Run: headless pygame with SDL's dummy video driver; simulated clock (each Clock.tick advances the game by its frame time, no real sleeping); random seed 0; keys injected as events and as key.get_pressed() state; mouse plan: one left click at the window centre at the start of phase 2, then a move to the lower-right quarter at the start of phase 3.
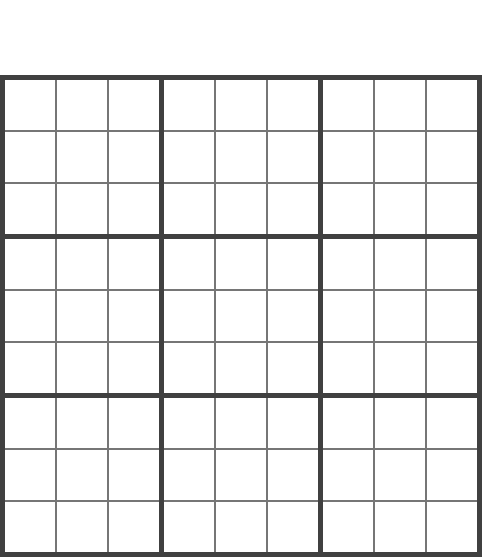
Frame 1 of 4 · flips 1–60 · no input
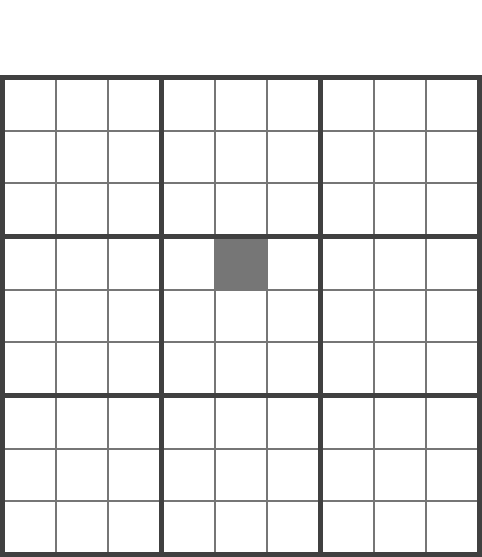
Frame 2 of 4 · flips 61–180 · clicked the window centre · tapped SPACE, RETURN · held RIGHT (→), D
Frame 3 of 4 · flips 181–300 · moved the mouse to the lower-right quarter · held DOWN (↓), S · screen unchanged from frame 2, image omitted
Frame 4 of 4 · flips 301–420 · held LEFT (←), A, UP (↑), W · screen unchanged from frame 3, image omitted

The pygame program that drew these frames:

import pygame

pygame.init()

# Frames management
clock = pygame.time.Clock()
FPS = 30

# Colour constant variables
WHITE = (255, 255, 255)
BLACK = (0, 0, 0)
LIGHT_GREY = (118, 118, 118)
DARK_GREY = (64, 64, 64)

# Screen management
screen = pygame.display.set_mode((482, 557))
pygame.display.set_caption('Sudoku Game')
screen.fill(WHITE)

# Font management
number_font = pygame.font.SysFont("Ariel", 40)

# Making grid/2D array for storing game numbers
grid = []
for row in range(9):
    grid.append([])
    for column in range(9):
        grid[row].append(0)


def set_dimensions():
    # Draws smaller lines between every line
    for line_x in range(3):
        pygame.draw.rect(screen, LIGHT_GREY, pygame.Rect(line_x * 159 + 55, 75, 54, 482), 2)
    for line_y in range(3):
        pygame.draw.rect(screen, LIGHT_GREY, pygame.Rect(0, line_y * 159 + 130, 482, 54), 2)

    # Draws bold lines between each set of 9 squares
    pygame.draw.rect(screen, DARK_GREY, pygame.Rect(0, 75, 482, 482), 5)
    pygame.draw.rect(screen, DARK_GREY, pygame.Rect(159, 75, 164, 482), 5)
    pygame.draw.rect(screen, DARK_GREY, pygame.Rect(0, 234, 482, 164), 5)


def find_box_dim(x_val, y_val):
    x_box = -1
    y_box = -1
    addition = 0
    for box in range(9):
        if x_val >= 5 + 50 * box + addition:
            x_box += 1
        if y_val >= 80 + 50 * box + addition:
            y_box += 1
        addition += 2
        if box % 3 == 2:
            addition += 3

    a = x_box * 50 + (x_box // 3) * 3 + x_box * 2 + 5
    b = y_box * 50 + (y_box // 3) * 3 + y_box * 2 + 80

    return a, b


# Main game loop
running = True
while running:

    x, y = pygame.mouse.get_pos()

    for event in pygame.event.get():

        if event.type == pygame.QUIT:
            running = False

        elif event.type == pygame.MOUSEBUTTONDOWN:
            if event.button == 1:
                colour_clicked = screen.get_at((x, y))[:3]
                if 5 <= x <= 477 and 80 <= y <= 552 and colour_clicked != DARK_GREY and colour_clicked != LIGHT_GREY:
                    print("inside")
                    x_place, y_place = find_box_dim(x, y)
                    pygame.draw.rect(screen, LIGHT_GREY, pygame.Rect(x_place, y_place, 50, 50))

    set_dimensions()
    pygame.display.update()
    clock.tick(FPS)
